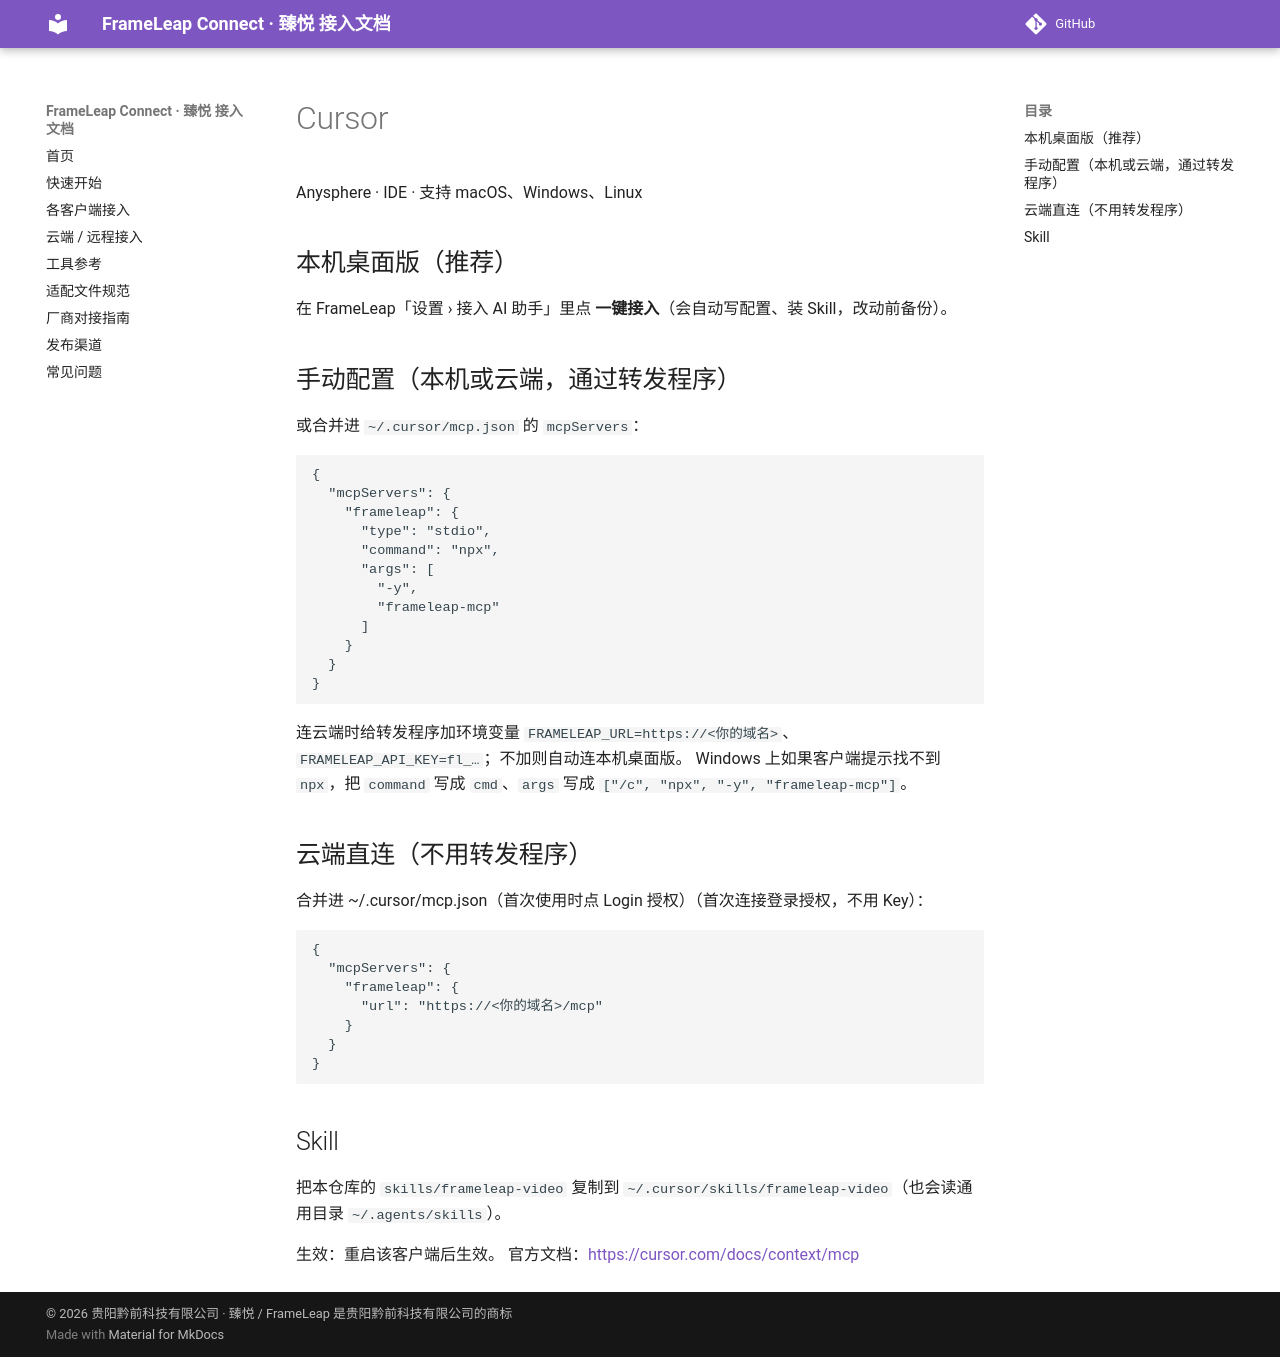

repository: QianqianTech/frameleap · page: clients/cursor/index.html · generator: mkdocs

# Cursor

Anysphere · IDE · 支持 macOS、Windows、Linux

## 本机桌面版（推荐）

在 FrameLeap「设置 › 接入 AI 助手」里点 **一键接入**（会自动写配置、装 Skill，改动前备份）。

## 手动配置（本机或云端，通过转发程序）

或合并进 `~/.cursor/mcp.json` 的 `mcpServers`：

```json
{
  "mcpServers": {
    "frameleap": {
      "type": "stdio",
      "command": "npx",
      "args": [
        "-y",
        "frameleap-mcp"
      ]
    }
  }
}
```

连云端时给转发程序加环境变量 `FRAMELEAP_URL=https://<你的域名>`、`FRAMELEAP_API_KEY=fl_…`；不加则自动连本机桌面版。
Windows 上如果客户端提示找不到 `npx`，把 `command` 写成 `cmd`、`args` 写成 `["/c", "npx", "-y", "frameleap-mcp"]`。

## 云端直连（不用转发程序）

合并进 ~/.cursor/mcp.json（首次使用时点 Login 授权）（首次连接登录授权，不用 Key）：

```
{
  "mcpServers": {
    "frameleap": {
      "url": "https://<你的域名>/mcp"
    }
  }
}
```

## Skill

把本仓库的 `skills/frameleap-video` 复制到 `~/.cursor/skills/frameleap-video`（也会读通用目录 `~/.agents/skills`）。

生效：重启该客户端后生效。 官方文档：<https://cursor.com/docs/context/mcp>
